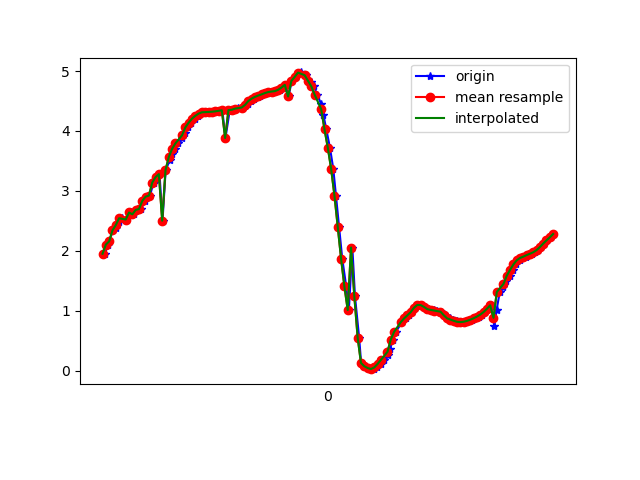

Values plotted in this chart, from the file beside it:
1617847375775, 543019323021692, 1.9518702, -3.5321949, 8.930501
1617847375790, 543019342252462, 2.105, -3.468, 8.921
1617847375801, 543019361483232, 2.159, -3.444, 8.917
1617847375822, 543019380714002, 2.342, -3.45, 8.869
1617847375842, 543019399944772, 2.381, -3.404, 8.876
1617847375859, 543019419175542, 2.478, -3.571, 8.783
1617847375875, 543019438406312, 2.544, -3.551, 8.773
1617847375900, 543019457637082, 2.523, -3.608, 8.755
1617847375921, 543019476867852, 2.639, -3.637, 8.709
1617847375932, 543019496098622, 2.641, -3.6, 8.724
1617847375952, 543019515329392, 2.609, -3.719, 8.683
1617847375975, 543019534687536, 2.684, -3.664, 8.684
1617847375992, 543019553918306, 2.697, -3.648, 8.687
1617847376017, 543019573149076, 2.834, -3.78, 8.586
1617847376027, 543019592379846, 2.904, -3.724, 8.587
1617847376046, 543019611610616, 2.922, -3.71, 8.587
1617847376068, 543019630841386, 3.139, -3.739, 8.498
1617847376090, 543019650072156, 3.231, -3.685, 8.486
1617847376104, 543019669302926, 3.28, -3.699, 8.462
1617847376122, 543019688533696, 2.503, -4.036, 8.572
1617847376141, 543019707764466, 3.347, -3.742, 8.417
1617847376167, 543019726995236, 3.519, -3.695, 8.367
1617847376179, 543019746226006, 3.612, -3.669, 8.339
1617847376198, 543019765456776, 3.703, -3.634, 8.314
1617847376218, 543019784687546, 3.794, -3.607, 8.285
1617847376240, 543019803918316, 3.883, -3.604, 8.245
1617847376257, 543019823149086, 3.974, -3.626, 8.191
1617847376274, 543019842379856, 4.061, -3.662, 8.132
1617847376294, 543019861610626, 4.139, -3.709, 8.072
1617847376316, 543019880841396, 4.205, -3.778, 8.005
1617847376336, 543019900072166, 4.253, -3.877, 7.932
1617847376350, 543019919302936, 4.29, -4.007, 7.848
1617847376371, 543019938533706, 4.312, -4.114, 7.779
1617847376392, 543019957764476, 4.314, -4.162, 7.752
1617847376407, 543019976995246, 4.318, -4.165, 7.749
1617847376427, 543019996226016, 4.321, -4.161, 7.749
1617847376450, 543020015456786, 4.327, -4.179, 7.736
1617847376469, 543020034687556, 4.336, -4.216, 7.711
1617847376483, 543020053918326, 4.345, -4.236, 7.695
1617847376502, 543020073149096, 3.883, -4.05, 8.035
1617847376528, 543020092379866, 4.349, -4.205, 7.71
1617847376545, 543020111610636, 4.354, -4.184, 7.718
1617847376563, 543020130841406, 4.367, -4.145, 7.732
1617847376579, 543020150072176, 4.379, -4.052, 7.775
1617847376601, 543020169302946, 4.392, -3.934, 7.828
1617847376622, 543020188533716, 4.415, -3.862, 7.85
1617847376636, 543020207764486, 4.455, -3.877, 7.821
1617847376655, 543020226995256, 4.5, -3.959, 7.753
1617847376673, 543020246226026, 4.54, -4.031, 7.693
1617847376697, 543020265456796, 4.569, -4.043, 7.669
1617847376712, 543020284687566, 4.592, -4.021, 7.668
1617847376731, 543020303918336, 4.611, -4.01, 7.662
1617847376751, 543020323149106, 4.632, -4.033, 7.636
1617847376775, 543020342379876, 4.65, -4.075, 7.603
1617847376788, 543020361610646, 4.658, -4.098, 7.586
1617847376808, 543020380841416, 4.665, -4.104, 7.578
1617847376830, 543020400072186, 4.687, -4.118, 7.557
1617847376847, 543020419302956, 4.724, -4.13, 7.528
1617847376864, 543020438533726, 4.77, -4.095, 7.518
1617847376883, 543020457764496, 4.576, -3.617, 7.875
1617847376902, 543020476995266, 4.835, -4.152, 7.445
... 82 more rows
